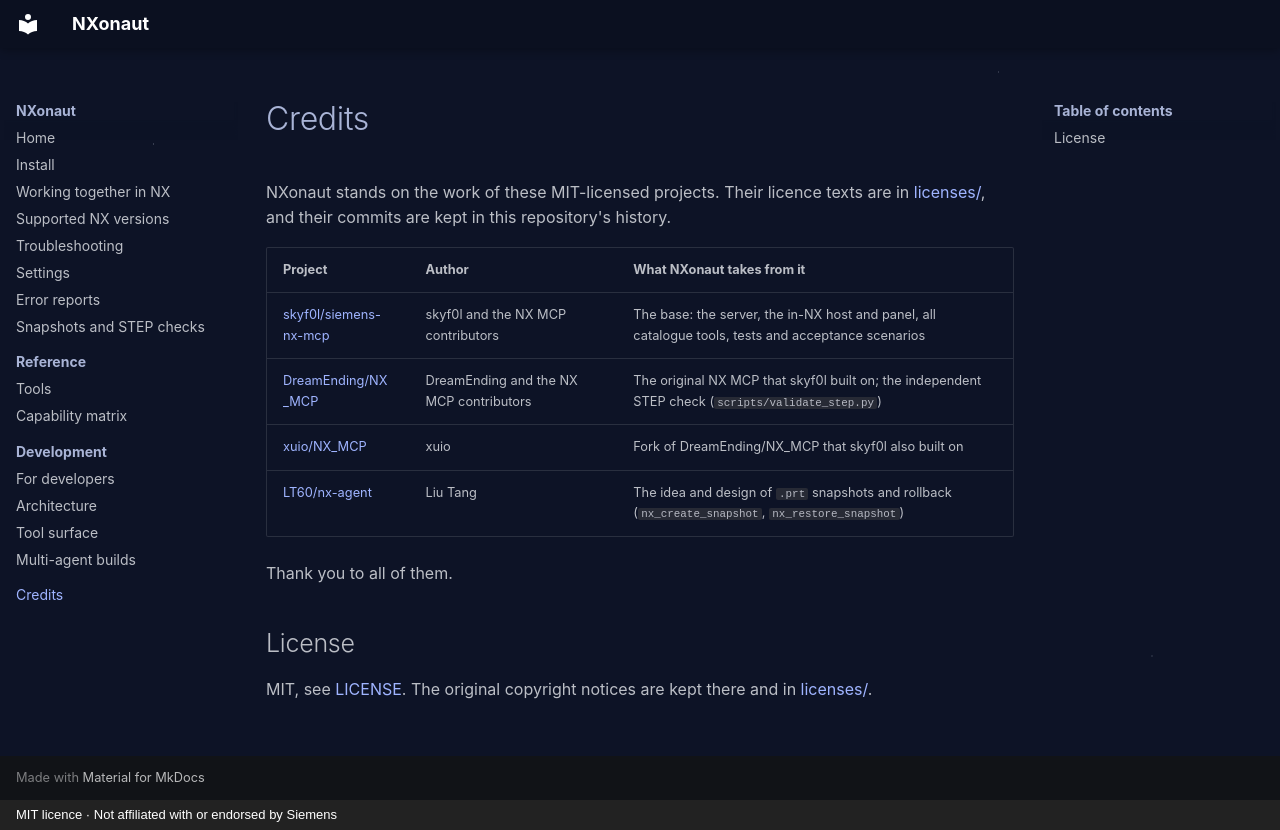

repository: MichaelHaldimann-png/NXonaut · page: credits/index.html · generator: mkdocs · copyright: MIT licence · Not affiliated with or endorsed by Siemens

# Credits

NXonaut stands on the work of these MIT-licensed projects. Their licence texts are in
[licenses/](https://github.com/MichaelHaldimann-png/NXonaut/blob/master/licenses/), and their commits are kept in this repository's history.

| Project | Author | What NXonaut takes from it |
| --- | --- | --- |
| [skyf0l/siemens-nx-mcp](https://github.com/skyf0l/siemens-nx-mcp) | skyf0l and the NX MCP contributors | The base: the server, the in-NX host and panel, all catalogue tools, tests and acceptance scenarios |
| [DreamEnding/NX_MCP](https://github.com/DreamEnding/NX_MCP) | DreamEnding and the NX MCP contributors | The original NX MCP that skyf0l built on; the independent STEP check (`scripts/validate_step.py`) |
| [xuio/NX_MCP](https://github.com/xuio/NX_MCP) | xuio | Fork of DreamEnding/NX_MCP that skyf0l also built on |
| [LT60/nx-agent](https://github.com/LT60/nx-agent) | Liu Tang | The idea and design of `.prt` snapshots and rollback (`nx_create_snapshot`, `nx_restore_snapshot`) |

Thank you to all of them.

## License

MIT, see [LICENSE](https://github.com/MichaelHaldimann-png/NXonaut/blob/master/LICENSE). The original copyright notices are kept there and in
[licenses/](https://github.com/MichaelHaldimann-png/NXonaut/blob/master/licenses/).
